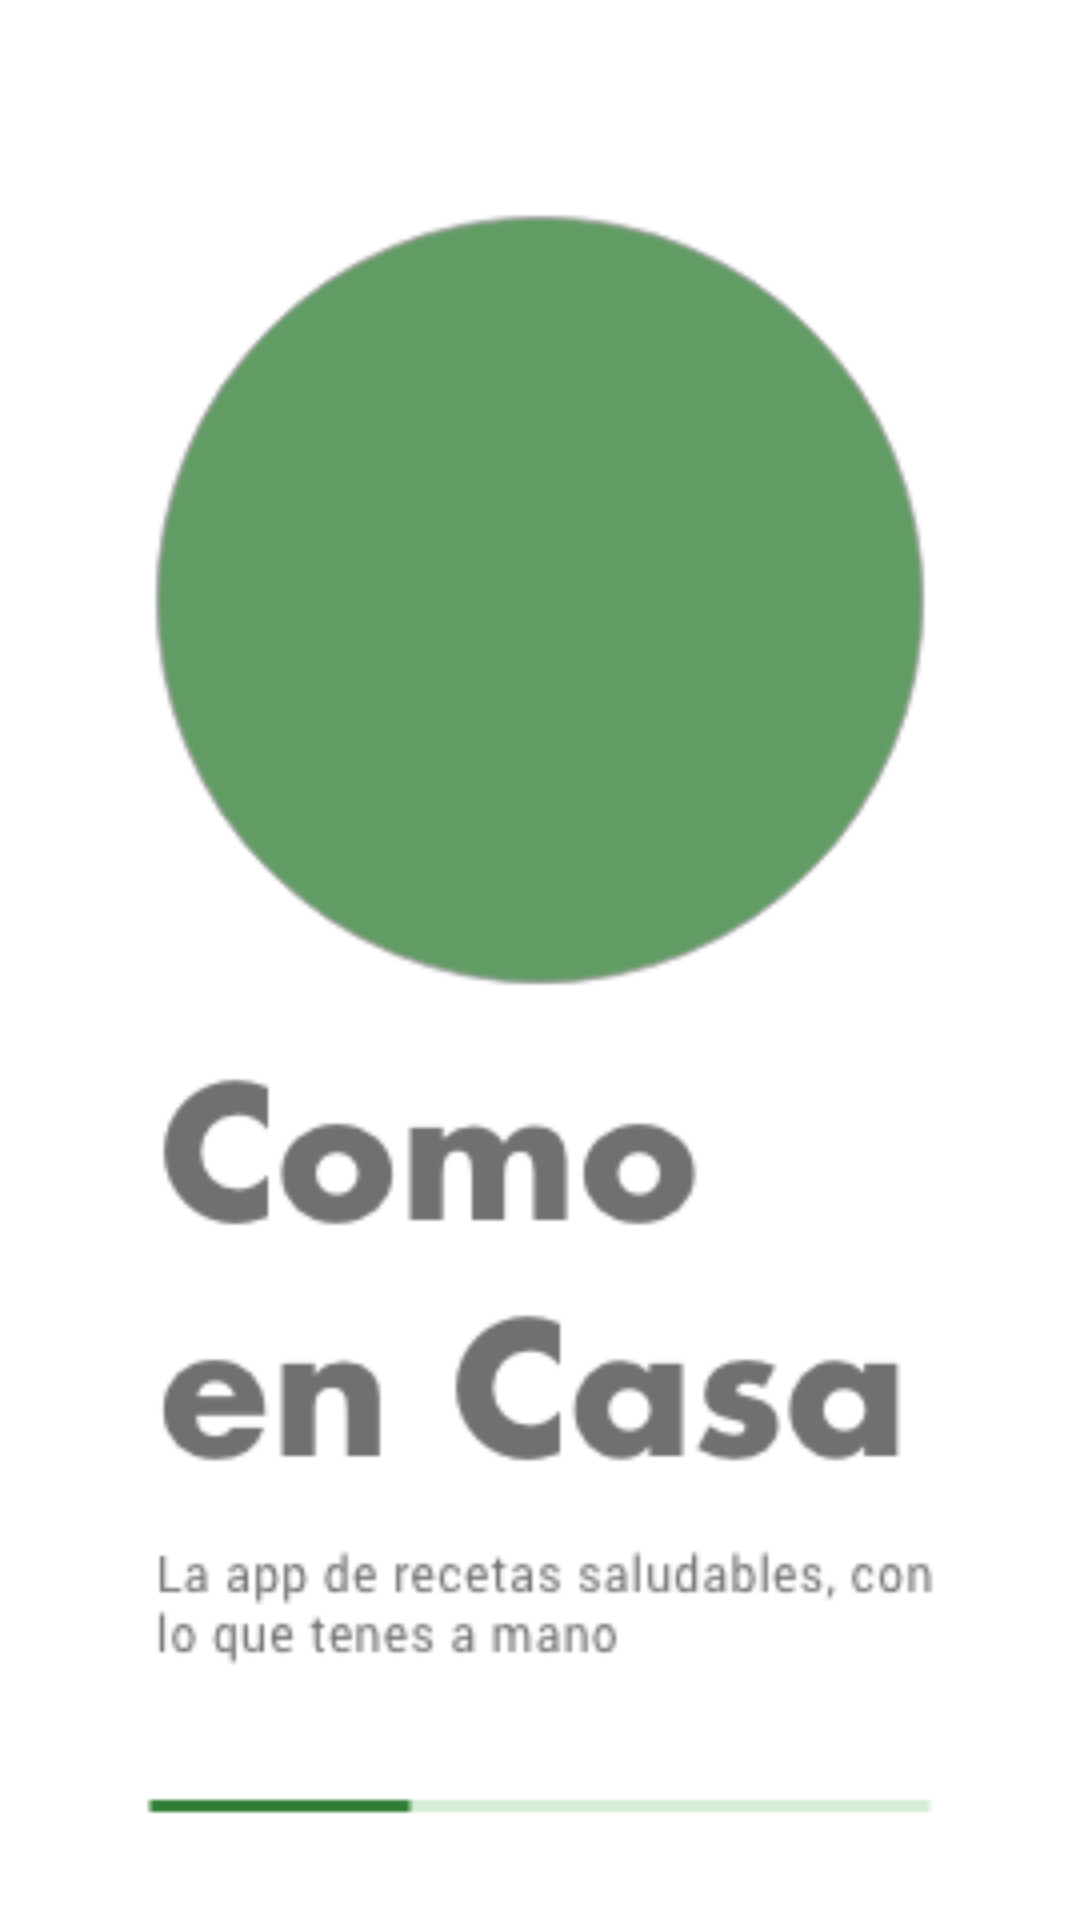

Reconstruct the res/layout file that produces this screen, plus the resources it refers to.
<!-- AndroidManifest.xml: application theme AppTheme -->
<!-- res/layout/activity_presentation.xml -->
<?xml version="1.0" encoding="utf-8"?>
<androidx.constraintlayout.widget.ConstraintLayout xmlns:android="http://schemas.android.com/apk/res/android"
    xmlns:app="http://schemas.android.com/apk/res-auto"
    xmlns:tools="http://schemas.android.com/tools"
    android:layout_width="match_parent"
    android:layout_height="match_parent"
    tools:context=".PresentationActivity">


    

    <ImageView
        android:id="@+id/imageViewPresentation"
        android:layout_width="0dp"
        android:layout_height="0dp"
        app:layout_constraintBottom_toBottomOf="parent"
        app:layout_constraintEnd_toEndOf="parent"
        app:layout_constraintStart_toStartOf="parent"
        app:layout_constraintTop_toTopOf="parent"
        app:srcCompat="@drawable/portada" />
</androidx.constraintlayout.widget.ConstraintLayout>
<!-- resources referenced by this layout -->
<resources>
  <color name="warm_grey">#707070</color>
  <!-- drawable portada: png bitmap (drawable-hdpi, 7918 bytes) -->
  <!-- drawable rsz_breakfast: gif bitmap (drawable, 41402 bytes) -->
  <string name="app_subtitle">La app de recetas saludables, con lo que tenes a mano</string>
  <string name="app_title">Como en Casa</string>
  <string name="description">description</string>
  <style name="AppTheme" parent="Theme.MaterialComponents.Light.NoActionBar">
          
          <item name="colorPrimary">@color/colorPrimary</item>
          <item name="colorPrimaryDark">@color/colorPrimaryDark</item>
          <item name="colorAccent">@color/colorAccent</item>
      </style>
  <color name="colorPrimary">#98999b</color>
  <color name="colorPrimaryDark">#404041</color>
  <color name="colorAccent">#d2d0d1</color>
</resources>
